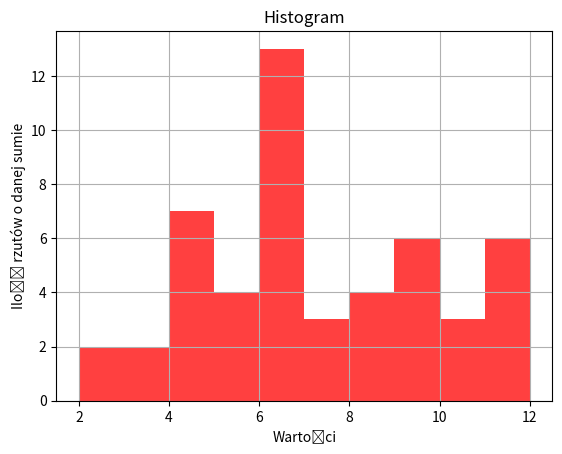

Here is the Python script that generated this plot:
import pandas as pd
import numpy as np
import matplotlib.pyplot as plt

def kostka(n):
    return [(np.random.randint(6)+1)+(np.random.randint(6)+1) for x in range(n)]

lista=kostka(50)
print(lista)
plt.hist(lista, bins=10, facecolor="red", alpha=0.75)
plt.xlabel('Wartości')
plt.ylabel('Ilość rzutów o danej sumie')
plt.title('Histogram')
plt.grid(True)
plt.show()